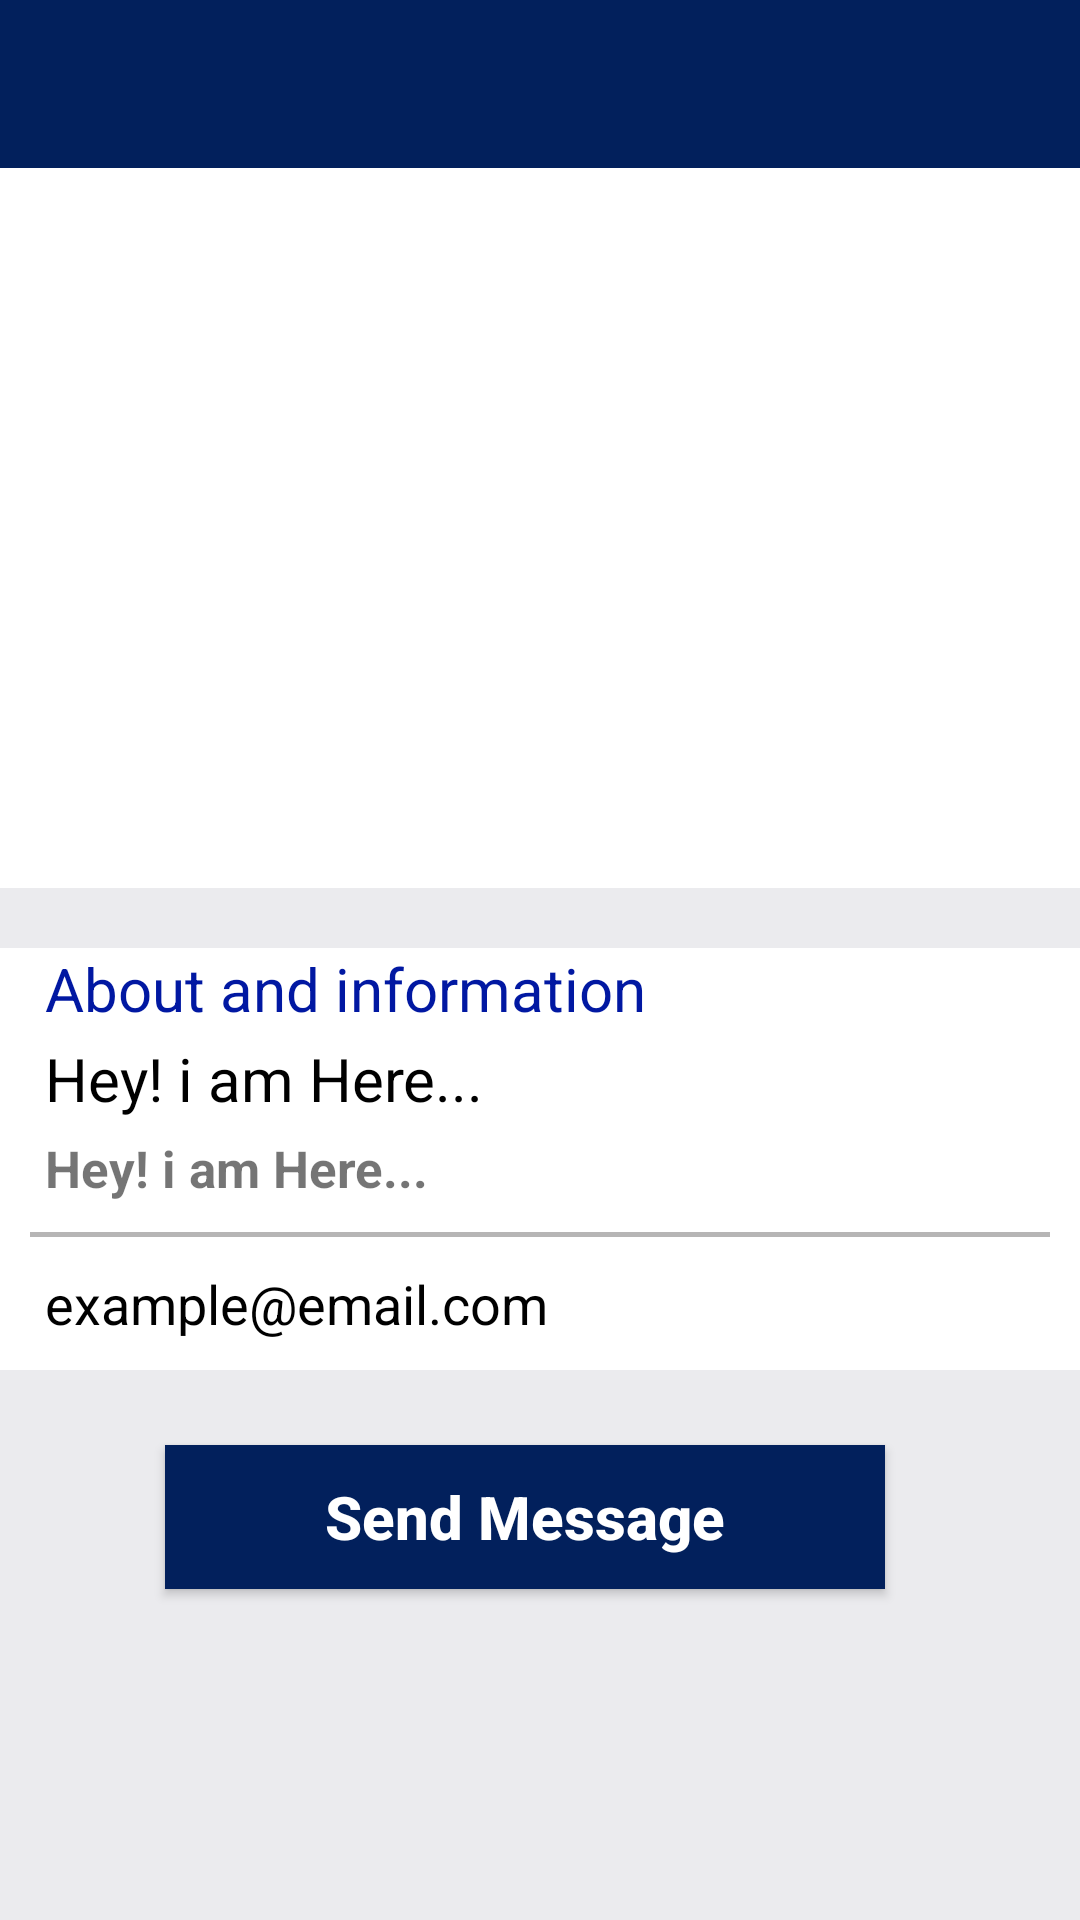

This screen was rendered from an Android layout file. Write that file and the resources it references.
<!-- AndroidManifest.xml: application theme AppTheme -->
<!-- res/layout/activity_profile_friends.xml -->
<?xml version="1.0" encoding="utf-8"?>
<RelativeLayout xmlns:android="http://schemas.android.com/apk/res/android"
    xmlns:app="http://schemas.android.com/apk/res-auto"
    xmlns:tools="http://schemas.android.com/tools"
    android:layout_width="match_parent"
    android:layout_height="match_parent"
    tools:context=".ui.Profile_friendsActivity"
    android:background="#EBEBEE">

    <include
        android:id="@+id/profile_toolbar"
        layout="@layout/app_bar"/>

    <ImageView
        android:id="@+id/visit_prof_img"
        android:layout_width="match_parent"
        android:layout_height="240dp"
        android:layout_centerHorizontal="true"
        android:src="@drawable/user_icon"
        android:layout_marginBottom="20dp"
        tools:ignore="ContentDescription"
        android:background="#fff"
        android:layout_below="@+id/profile_toolbar"/>

    <TextView
        android:id="@+id/visit_username"
        android:layout_width="match_parent"
        android:layout_height="wrap_content"
        android:layout_alignParentStart="true"
        android:layout_alignParentTop="true"
        android:layout_marginTop="224dp"
        android:padding="10dp"
        android:text="user name"
        android:textAllCaps="false"
        android:textSize="25sp"
        android:textStyle="bold"
        android:textColor="#fff"/>


    <RelativeLayout
        android:id="@+id/About"
        android:layout_width="match_parent"
        android:layout_height="wrap_content"
        android:layout_below="@+id/visit_prof_img"
        android:background="#fff">
        <TextView
            android:layout_width="match_parent"
            android:layout_height="wrap_content"
            android:text="About and information"
            android:textColor="#0118A2"
            android:textSize="20sp"
            android:textStyle="normal"
            android:layout_marginLeft="15dp"/>

        <TextView
            android:id="@+id/user_status"
            android:layout_width="match_parent"
            android:layout_height="wrap_content"
            android:text="Hey! i am Here..."
            android:layout_marginLeft="15dp"
            android:layout_marginRight="15dp"
            android:layout_marginTop="30dp"
            android:textAllCaps="false"
            android:textSize="20sp"
            android:textColor="#000"
            />
        <TextView
            android:id="@+id/user_status_date"
            android:layout_width="match_parent"
            android:layout_height="wrap_content"
            android:layout_below="@+id/user_status"
            android:text="Hey! i am Here..."
            android:layout_marginLeft="15dp"
            android:layout_marginRight="15dp"
            android:layout_marginTop="5dp"
            android:textAllCaps="false"
            android:textSize="17sp"
            android:textStyle="bold"
            />

        <View
            android:id="@+id/v"
            android:layout_width="350dp"
            android:layout_height="1.5dp"
            android:layout_below="@+id/user_status_date"
            android:layout_centerHorizontal="true"
            android:background="#B6B5B5"
            android:layout_margin="10dp"/>

        <TextView
            android:layout_width="wrap_content"
            android:layout_height="wrap_content"
            android:text="example@email.com"
            android:layout_below="@+id/v"
            android:layout_marginLeft="15dp"
            android:textSize="18sp"
            android:textColor="#000"
            android:layout_marginBottom="10dp"
            />

    </RelativeLayout>


    <Button
        android:id="@+id/send_message_user"
        android:layout_width="match_parent"
        android:layout_height="wrap_content"
        android:layout_below="@+id/About"
        android:layout_marginLeft="55dp"
        android:layout_marginRight="65dp"
        android:layout_marginTop="25dp"
        android:textAlignment="center"
        android:textAllCaps="false"
        android:textSize="20sp"
        android:textStyle="bold"
        android:text="Send Message"
        android:textColor="#fff"
        android:background="@color/common"
        />

    <Button
        android:id="@+id/adecline_message_request"
        android:layout_width="match_parent"
        android:layout_height="wrap_content"
        android:layout_below="@+id/send_message_user"
        android:layout_marginLeft="55dp"
        android:layout_marginRight="65dp"
        android:layout_marginTop="8dp"
        android:textAlignment="center"
        android:textAllCaps="false"
        android:textSize="20sp"
        android:textStyle="bold"
        android:text="Cancel Chat Request"
        android:textColor="#fff"
        android:background="@color/common"
        android:visibility="invisible"
        />

</RelativeLayout>
<!-- res/layout/app_bar.xml (included above) -->
<?xml version="1.0" encoding="utf-8"?>
<androidx.appcompat.widget.Toolbar
    xmlns:android="http://schemas.android.com/apk/res/android"
    android:orientation="vertical"
    android:layout_width="match_parent"
    android:layout_height="wrap_content"
    android:id="@+id/app_bar"
    android:background="#02205C"
    android:theme="@style/ThemeOverlay.AppCompat.Dark.ActionBar">

</androidx.appcompat.widget.Toolbar>
<!-- resources referenced by this layout -->
<resources>
  <color name="common">#02205C</color>
  <style name="AppTheme" parent="Theme.AppCompat.Light.NoActionBar">
          
          <item name="android:textColorPrimary">#000</item>
          <item name="colorPrimaryDark">@color/colorPrimaryDark</item>
          <item name="colorAccent">@color/colorAccent</item>
  
          <item name="android:itemBackground">#1176CE</item>
  
      </style>
  <color name="colorPrimaryDark">#00574B</color>
  <color name="colorAccent">#0383BD</color>
</resources>
